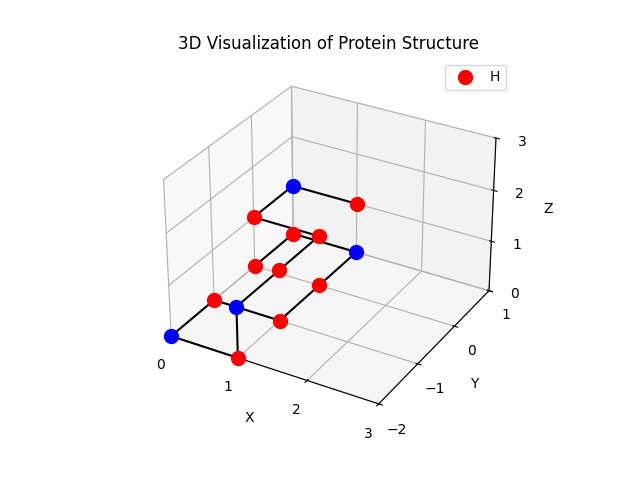

The table this chart was drawn from, first rows:
Index, Type, Position
0, H, [0 0 0]
1, H, [0 1 0]
2, P, [1 1 0]
3, H, [1 0 0]
4, H, [ 1 -1  0]
5, H, [ 0 -1  0]
6, P, [ 0 -2  0]
7, H, [ 1 -2  0]
8, P, [ 1 -2  1]
9, H, [ 1 -1  1]
10, H, [1 0 1]
11, H, [0 0 1]
12, P, [0 1 1]
13, H, [1 1 1]
